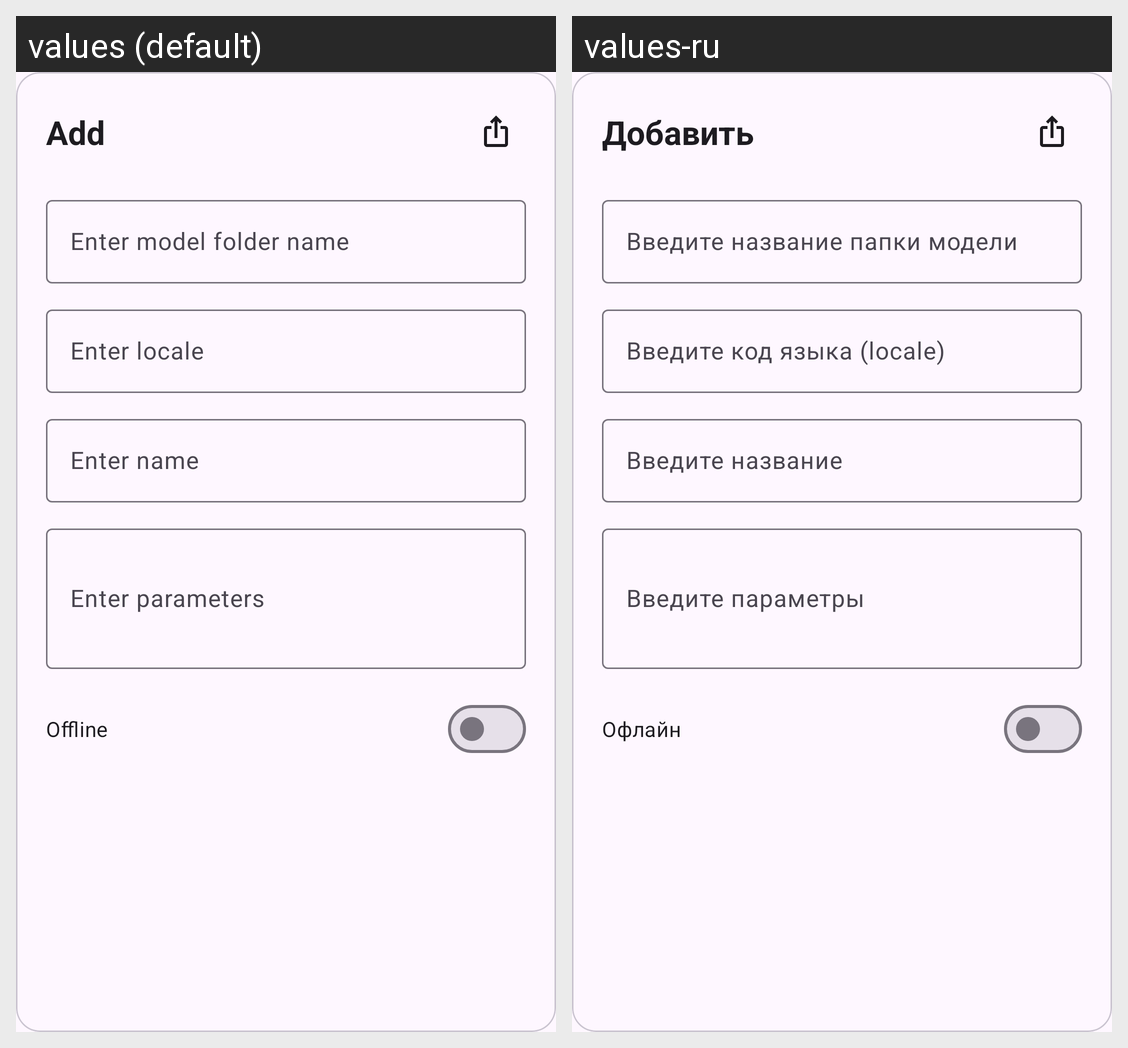

Strings drawn on this Android screen and how each of the app's shown locales translates them:
Android screen res/layout/engine_dialog_add.xml rendered under 2 locales, left to right: values (default), values-ru. Device: Nexus 5 (rendered at 1080×1920; each locale shown at half size, 540×960, under a caption strip naming it); theme Theme.MultiSTT.
Strings drawn on this screen, with the default value and each locale's value (text and hints the layout hard-codes, and strings that could not be matched under every locale, appear in the picture but are not listed):

add
  values: Add
  values-ru: Добавить

folder
  values: Enter model folder name
  values-ru: Введите название папки модели

locale
  values: Enter locale
  values-ru: Введите код языка (locale)

enter_name
  values: Enter name
  values-ru: Введите название

enter_parameters
  values: Enter parameters
  values-ru: Введите параметры

offline
  values: Offline
  values-ru: Офлайн
